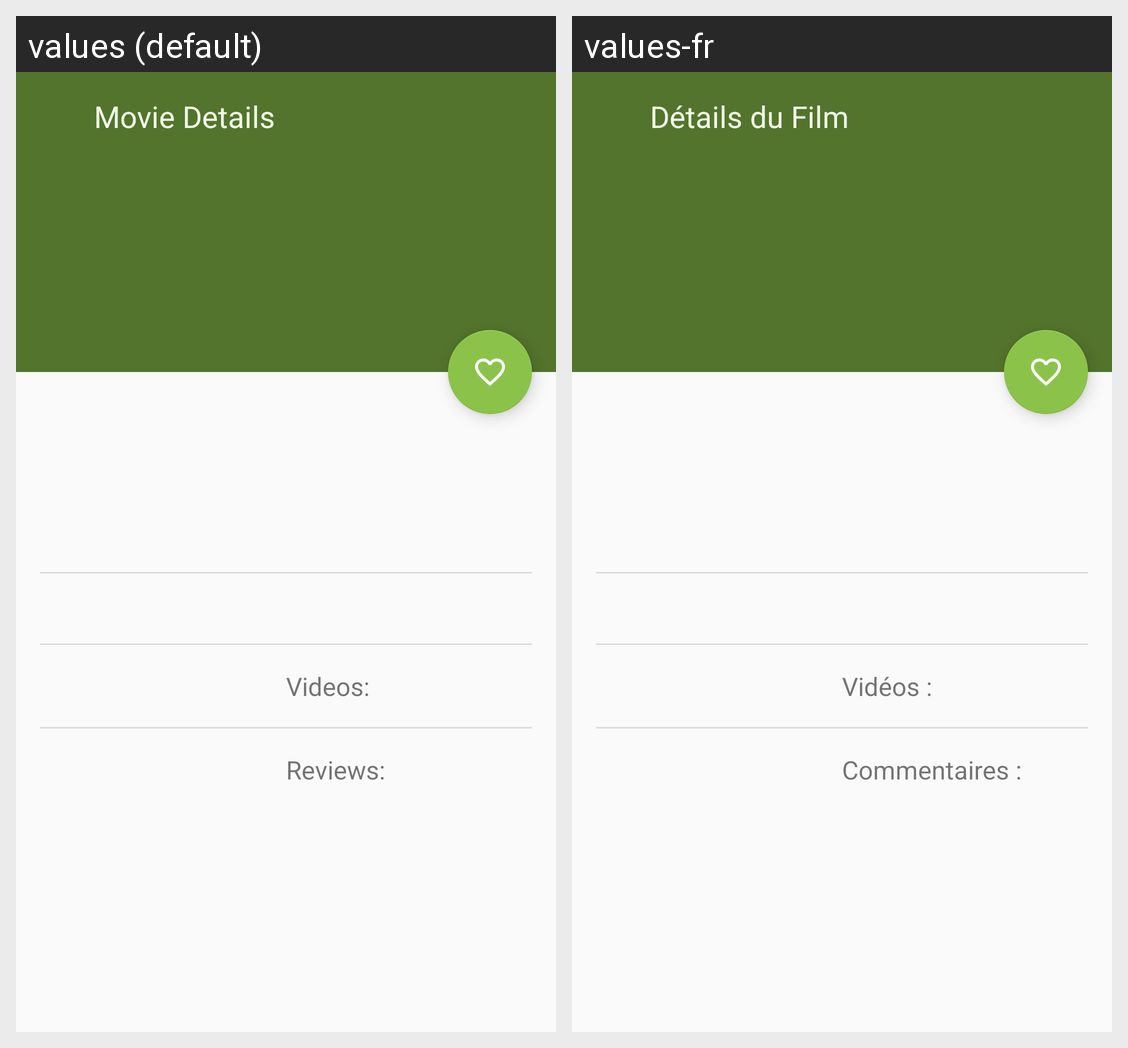

Here is an Android app screen in its default locale and in the app's own translations. Write out the translated-string differences for the strings that appear on this screen.
Android screen res/layout/movie_detail_fragment.xml rendered under 2 locales, left to right: values (default), values-fr. Device: Nexus 5 (rendered at 1080×1920; each locale shown at half size, 540×960, under a caption strip naming it); theme AppTheme.
Strings drawn on this screen, with the default value and each locale's value (text and hints the layout hard-codes, and strings that could not be matched under every locale, appear in the picture but are not listed):

movie_details
  values: Movie Details
  values-fr: Détails du Film

movie_videos
  values: Videos:
  values-fr: Vidéos :

movie_reviews
  values: Reviews:
  values-fr: Commentaires :
